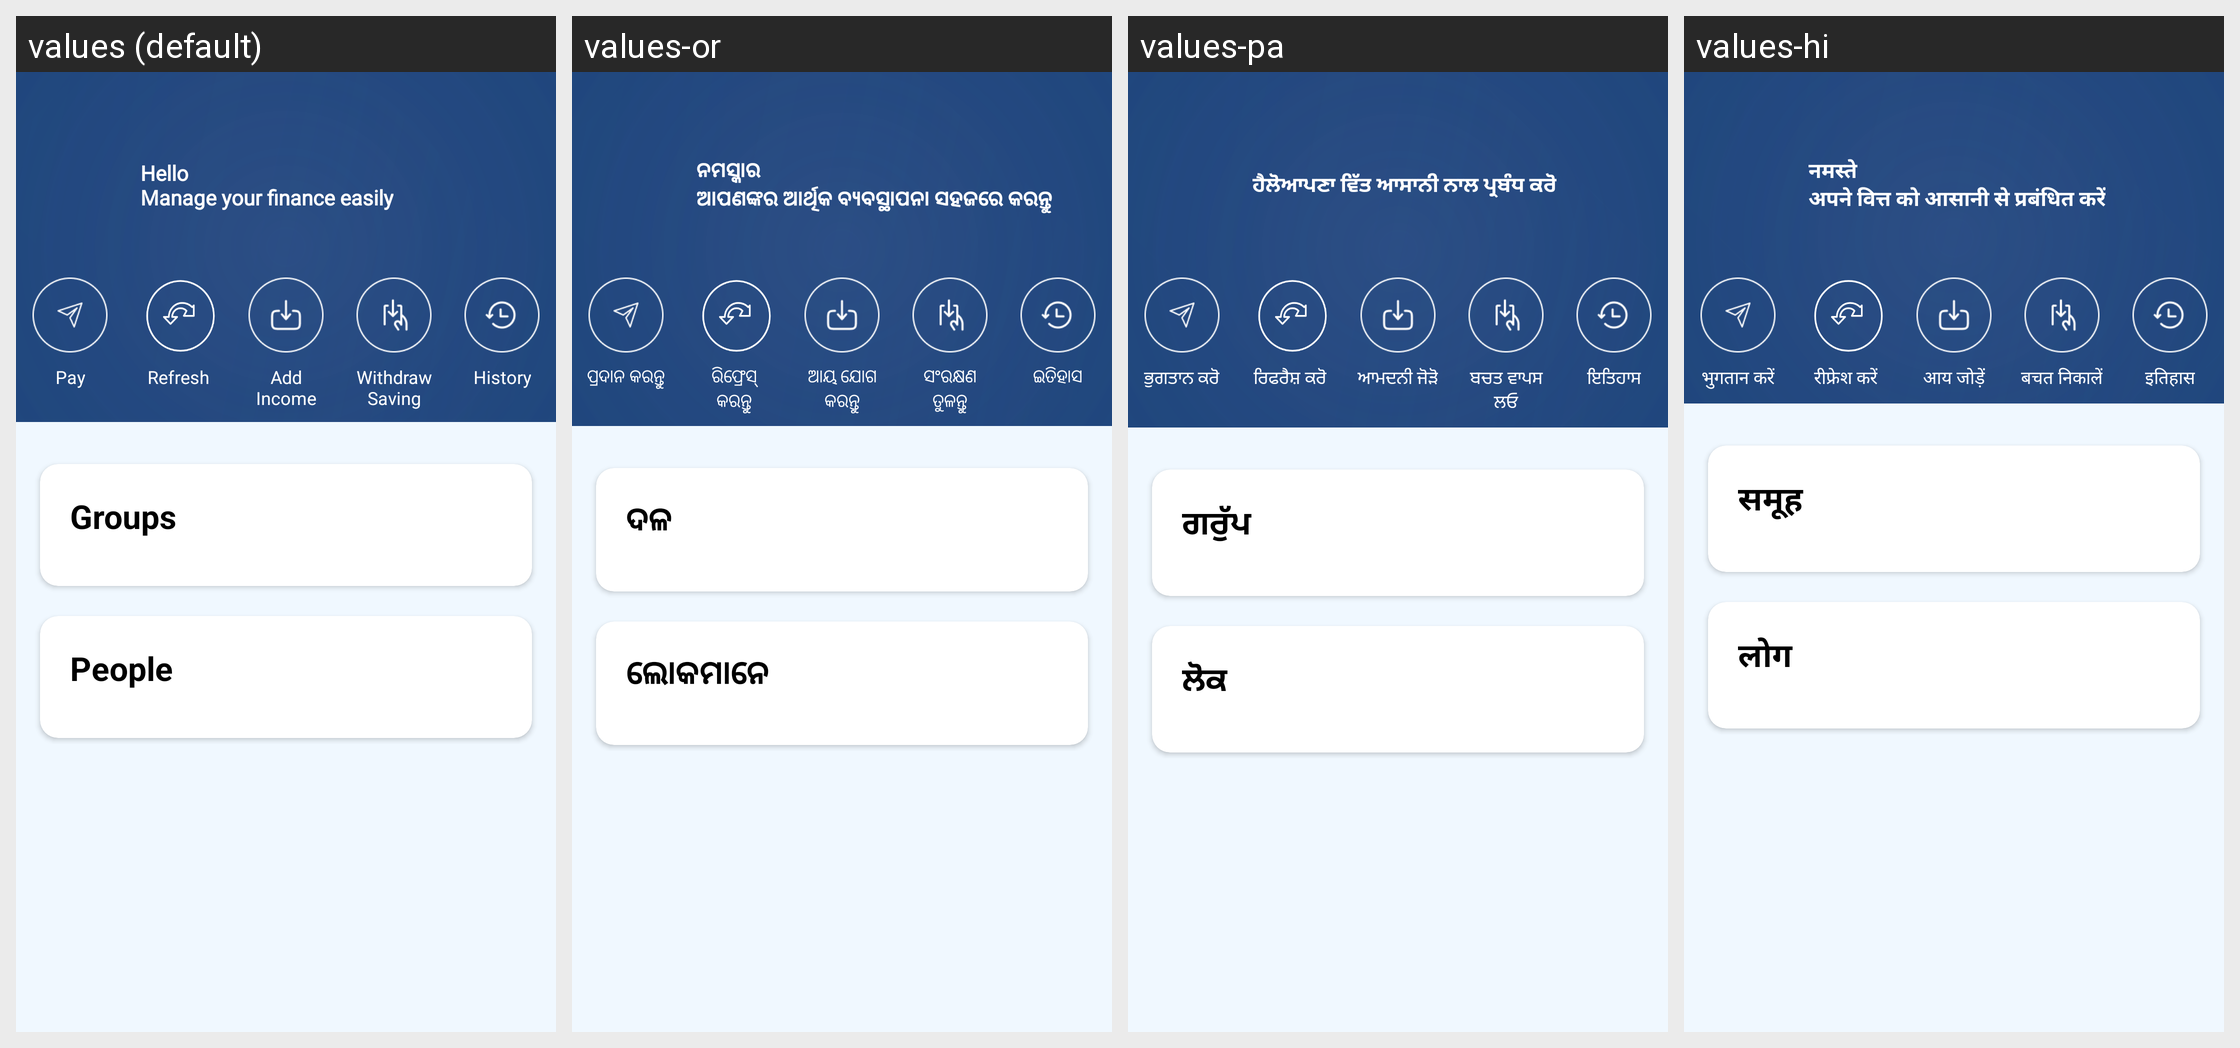

The same Android screen rendered under several of its app's locales, left to right. List the strings drawn on it with the default value and each locale's translation.
Android screen res/layout/fragment_home.xml rendered under 4 locales, left to right: values (default), values-or, values-pa, values-hi. Device: Nexus 5 (rendered at 1080×1920; each locale shown at half size, 540×960, under a caption strip naming it); theme AppTheme.
Other locales in the repository, not shown: values-as, values-bho, values-bn, values-gu, values-har, values-kn, values-ml, values-mr, values-raj, values-ta, values-te.
Strings drawn on this screen, with the default value and each locale's value (text and hints the layout hard-codes, and strings that could not be matched under every locale, appear in the picture but are not listed):

welcome_message
  values: Hello 
      Manage your finance easily
  values-or: ନମସ୍କାର 
      ଆପଣଙ୍କର ଆର୍ଥିକ ବ୍ୟବସ୍ଥାପନା ସହଜରେ କରନ୍ତୁ
  values-pa: ਹੈਲੋਆਪਣਾ ਵਿੱਤ ਆਸਾਨੀ ਨਾਲ ਪ੍ਰਬੰਧ ਕਰੋ
  values-hi: नमस्ते 
      अपने वित्त को आसानी से प्रबंधित करें

pay
  values: Pay
  values-or: ପ୍ରଦାନ କରନ୍ତୁ
  values-pa: ਭੁਗਤਾਨ ਕਰੋ
  values-hi: भुगतान करें

refresh
  values: Refresh
  values-or: ରିଫ୍ରେସ୍ କରନ୍ତୁ
  values-pa: ਰਿਫਰੈਸ਼ ਕਰੋ
  values-hi: रीफ्रेश करें

top_up
  values: Add Income
  values-or: ଆୟ ଯୋଗ କରନ୍ତୁ
  values-pa: ਆਮਦਨੀ ਜੋੜੋ
  values-hi: आय जोड़ें

withdraw
  values: Withdraw Saving
  values-or: ସଂରକ୍ଷଣ ତୁଳନ୍ତୁ
  values-pa: ਬਚਤ ਵਾਪਸ ਲਓ
  values-hi: बचत निकालें

history
  values: History
  values-or: ଇତିହାସ
  values-pa: ਇਤਿਹਾਸ
  values-hi: इतिहास

groups
  values: Groups
  values-or: ଦଳ
  values-pa: ਗਰੁੱਪ
  values-hi: समूह

peoples
  values: People
  values-or: ଲୋକମାନେ
  values-pa: ਲੋਕ
  values-hi: लोग
